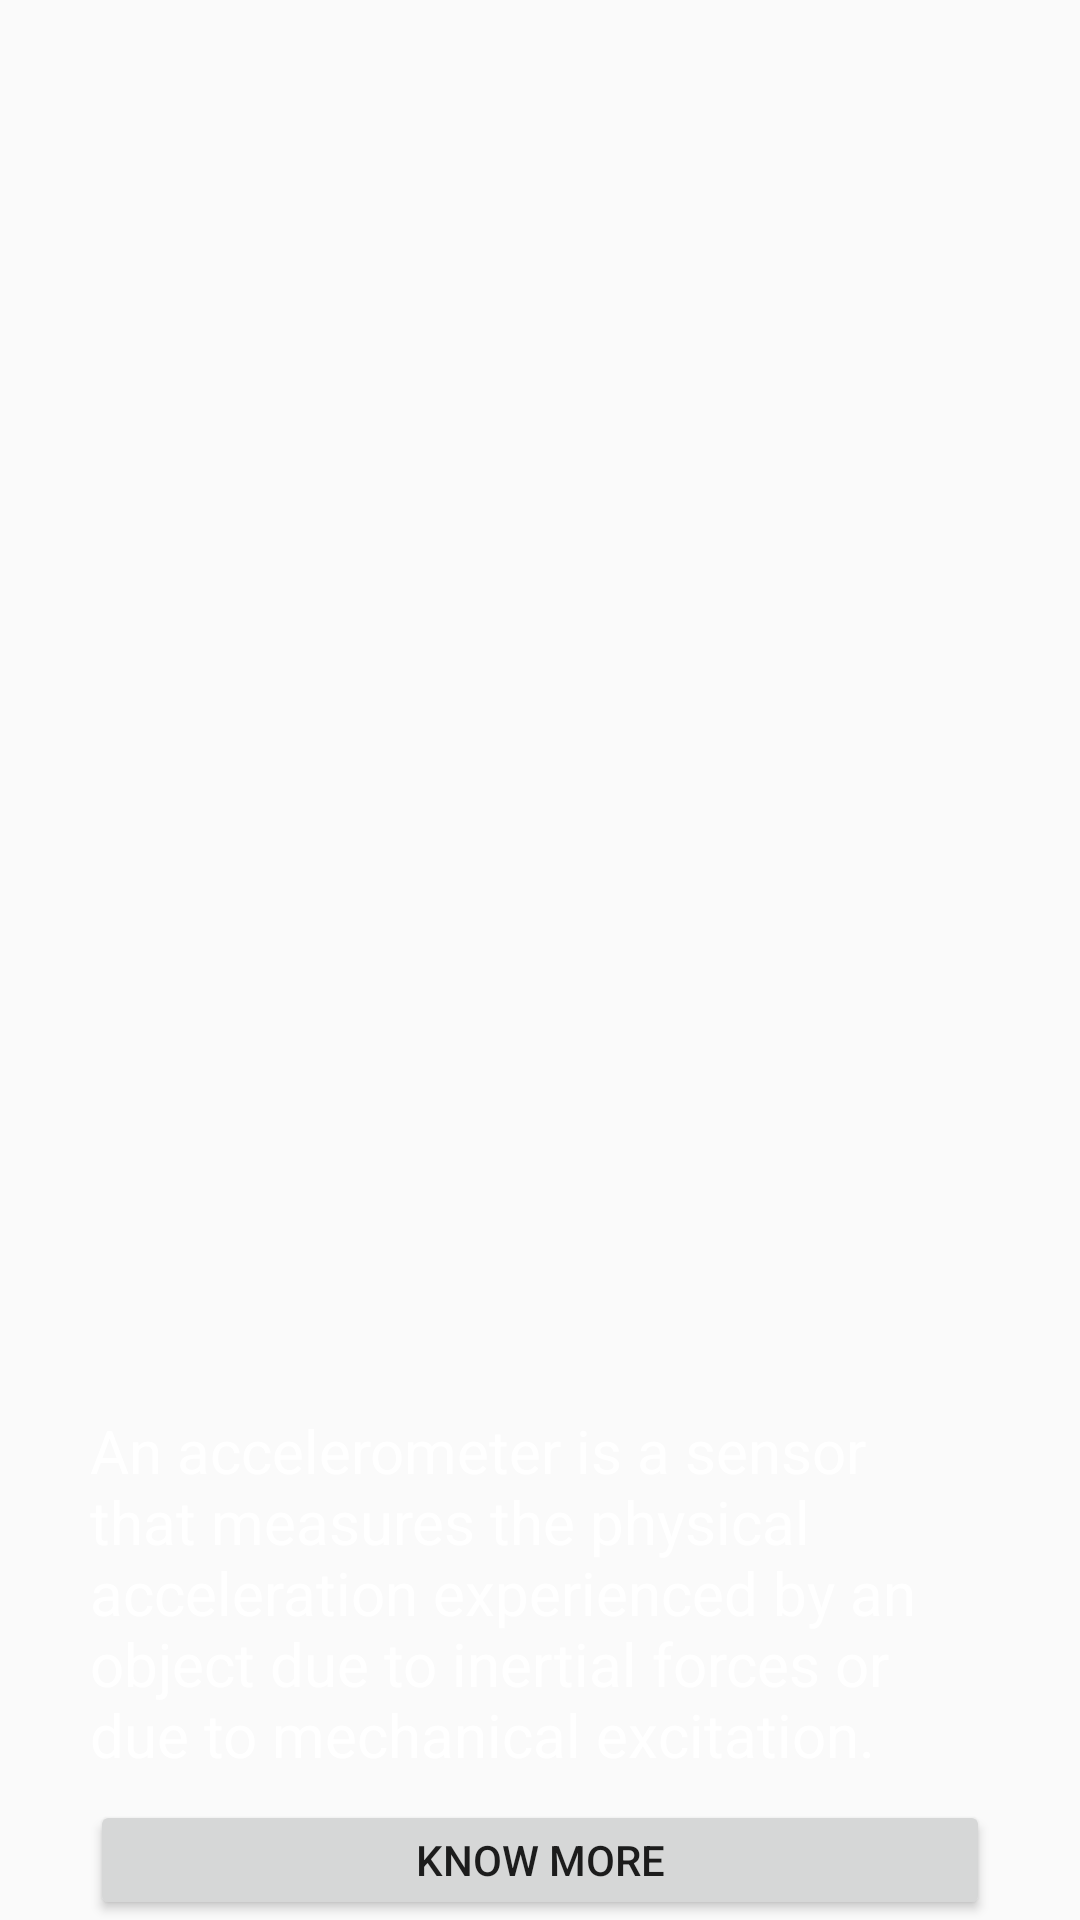

Android layout source for this screen:
<!-- AndroidManifest.xml: application theme AppTheme -->
<!-- res/layout/activity_accel_.xml -->
<?xml version="1.0" encoding="utf-8"?>
<RelativeLayout xmlns:android="http://schemas.android.com/apk/res/android"
    xmlns:app="http://schemas.android.com/apk/res-auto"
    xmlns:tools="http://schemas.android.com/tools"
    android:layout_width="match_parent"
    android:layout_height="match_parent"
    android:background="@drawable/background"
    tools:context=".AccelFragment">

    <TextView
        android:id="@+id/tv_az"
        android:layout_width="wrap_content"
        android:layout_height="wrap_content"
        android:layout_marginLeft="130dp"
        android:layout_marginRight="130dp"
        android:layout_marginTop="154dp"
        android:textSize="20dp"
        android:textColor="#ffffff" />

    <TextView
        android:id="@+id/tv_ay"
        android:layout_width="wrap_content"
        android:layout_height="wrap_content"
        android:layout_marginTop="102dp"
        android:layout_marginLeft="130dp"
        android:layout_marginRight="130dp"
        android:textSize="20dp"
        android:textColor="#ffffff"/>

    <TextView
        android:id="@+id/tv_ax"
        android:layout_width="wrap_content"
        android:layout_height="wrap_content"
        android:layout_marginTop="50dp"
        android:layout_marginLeft="130dp"
        android:layout_marginRight="130dp"
        android:textSize="20dp"
        android:textColor="#ffffff"
         />


    <TextView
        android:id="@+id/lightData_textView"
        android:layout_width="wrap_content"
        android:layout_height="wrap_content"
        android:layout_marginLeft="30dp"
        android:layout_marginTop="470dp"
        android:layout_marginRight="30dp"
        android:text="An accelerometer is a sensor that measures the physical acceleration experienced by an object due to inertial forces or due to mechanical excitation."
        android:textColor="#ffffff"
        android:textSize="20dp" />

    <Button
        android:id="@+id/know_button"
        android:layout_width="1200dp"
        android:layout_height="wrap_content"
        android:layout_marginLeft="30dp"
        android:layout_marginTop="600dp"
        android:layout_marginRight="30dp"
        android:text="Know More" />


</RelativeLayout>
<!-- resources referenced by this layout -->
<resources>
  <style name="AppTheme" parent="Theme.AppCompat.Light.NoActionBar">
          
          <item name="colorPrimary">@color/colorPrimary</item>
          <item name="colorPrimaryDark">@color/colorPrimaryDark</item>
          <item name="colorAccent">@color/colorAccent</item>
      </style>
  <color name="colorPrimary">#303f9f</color>
  <color name="colorPrimaryDark">#000000</color>
  <color name="colorAccent">#ff0000</color>
</resources>
